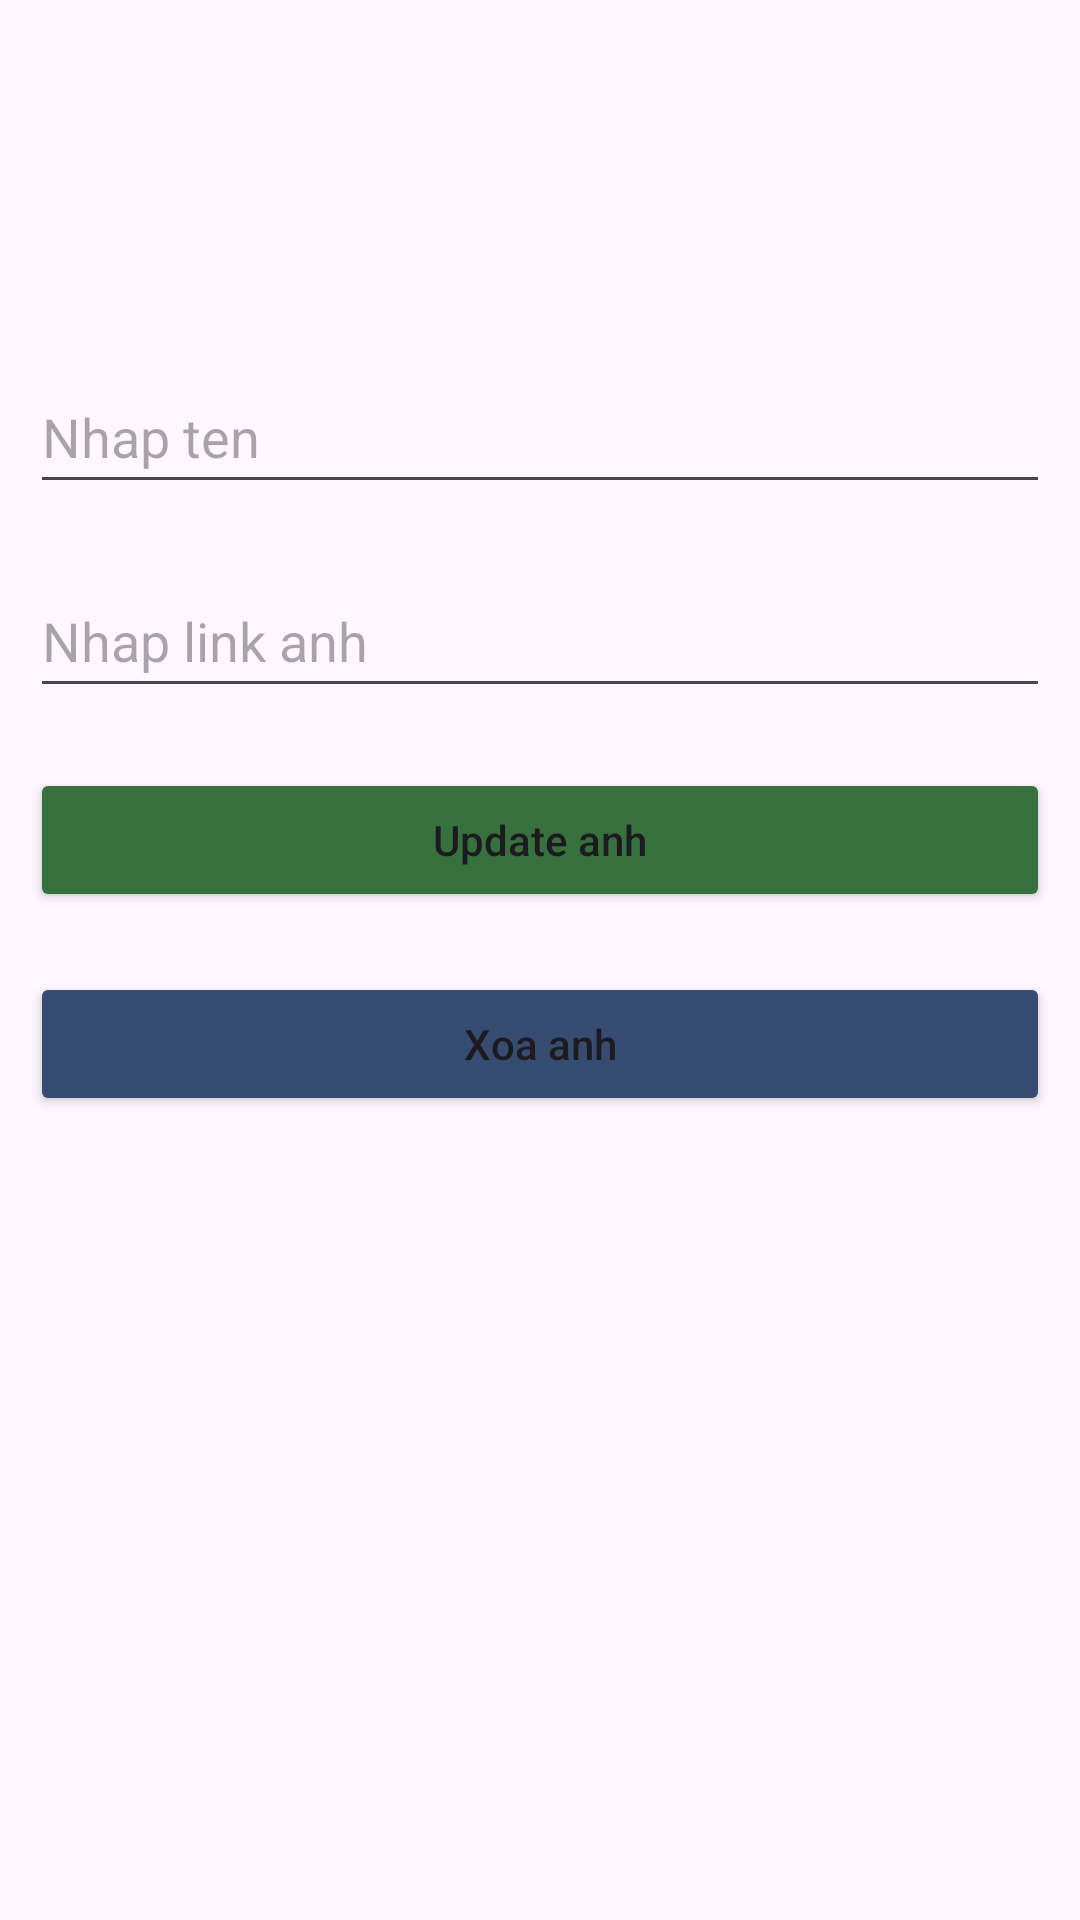

The Android layout XML behind this screen, and the referenced resources:
<!-- AndroidManifest.xml: application theme Theme.Workwithsqllite -->
<!-- res/layout/activity_update_course.xml -->
<?xml version="1.0" encoding="utf-8"?>
<LinearLayout
    xmlns:android="http://schemas.android.com/apk/res/android"
    xmlns:tools="http://schemas.android.com/tools"
    android:layout_width="match_parent"
    android:layout_height="match_parent"
    android:orientation="vertical"
    tools:context=".UpdateCourseActivity">

    <Space
        android:layout_width="match_parent"
        android:layout_height="110dp" />

    <EditText
        android:id="@+id/etten"
        android:layout_width="match_parent"
        android:layout_height="wrap_content"
        android:layout_margin="10dp"
        android:hint="@string/nhap_ten"
        android:minHeight="48dp" />


    <EditText
        android:id="@+id/etlink"
        android:layout_width="match_parent"
        android:layout_height="wrap_content"
        android:layout_margin="10dp"
        android:hint="@string/nhap_link_anh"
        android:minHeight="48dp" />

    
    <Button
        android:id="@+id/btntupdate"
        android:layout_width="match_parent"
        android:layout_height="wrap_content"
        android:layout_margin="10dp"
        android:backgroundTint="#37713D"
        android:text="@string/update_anh"
        android:textAllCaps="false" />

    <Button
        android:id="@+id/btdelete"
        android:layout_width="match_parent"
        android:layout_height="wrap_content"
        android:layout_margin="10dp"
        android:backgroundTint="#374C71"
        android:text="@string/xoa_anh"
        android:textAllCaps="false" />

</LinearLayout>
<!-- resources referenced by this layout -->
<resources>
  <string name="nhap_link_anh">Nhap link anh</string>
  <string name="nhap_ten">Nhap ten</string>
  <string name="update_anh">Update anh</string>
  <string name="xoa_anh">Xoa anh</string>
  <style name="Theme.Workwithsqllite" parent="Base.Theme.Workwithsqllite" />
  <style name="Base.Theme.Workwithsqllite" parent="Theme.Material3.DayNight.NoActionBar">
          
          
      </style>
</resources>
